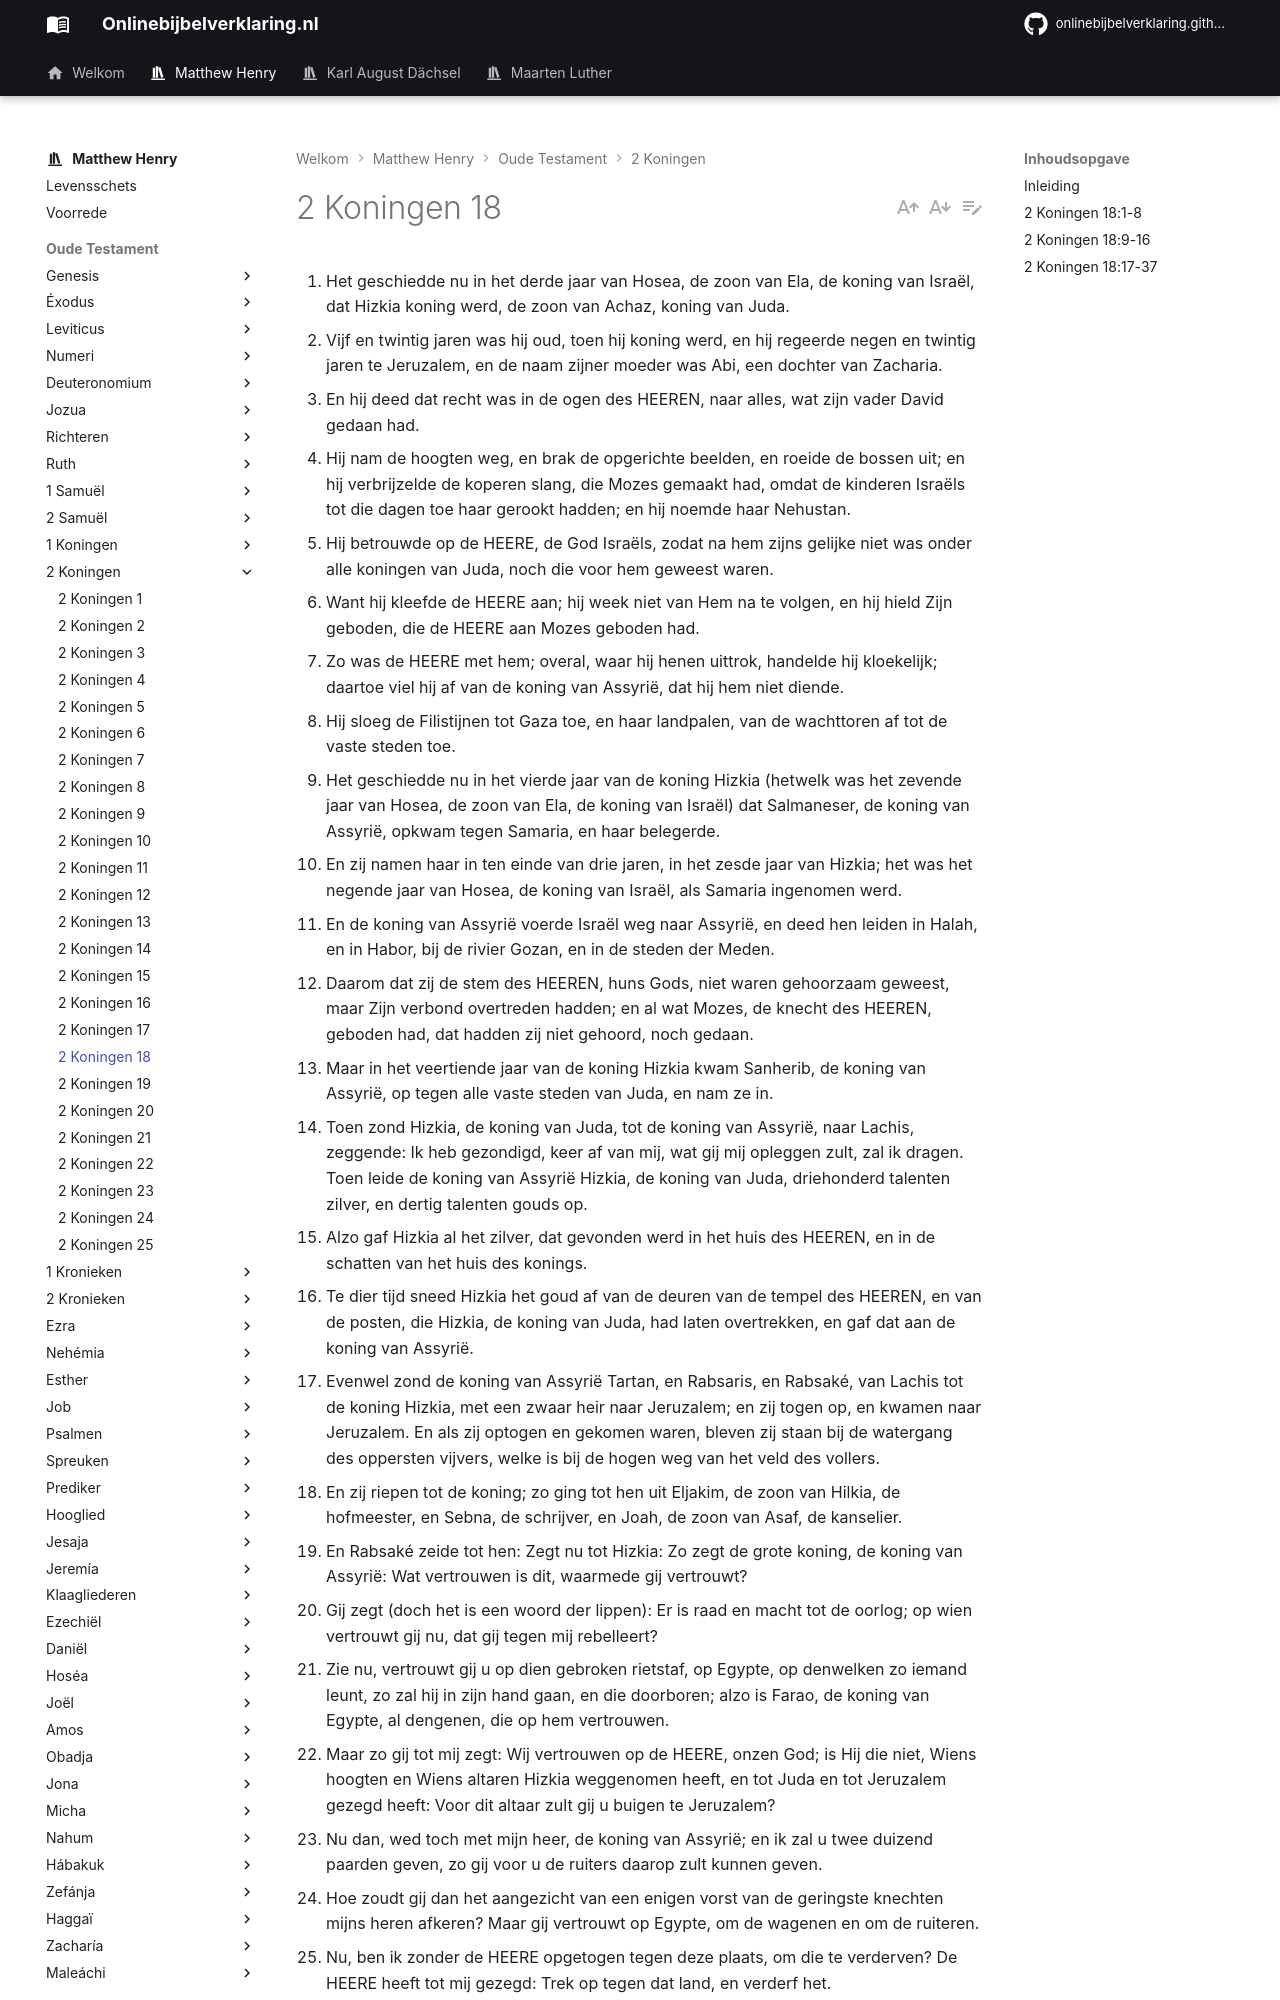

repository: onlinebijbelverklaring/dev-preview · page: matthewhenry/2Koningen/2Koningen18/index.html · generator: mkdocs

1. Het geschiedde nu in het derde jaar van Hosea, de zoon van Ela, de koning van Israël, dat Hizkia koning werd, de zoon van Achaz, koning van Juda. 
2. Vijf en twintig jaren was hij oud, toen hij koning werd, en hij regeerde negen en twintig jaren te Jeruzalem, en de naam zijner moeder was Abi, een dochter van Zacharia. 
3. En hij deed dat recht was in de ogen des HEEREN, naar alles, wat zijn vader David gedaan had. 
4. Hij nam de hoogten weg, en brak de opgerichte beelden, en roeide de bossen uit; en hij verbrijzelde de koperen slang, die Mozes gemaakt had, omdat de kinderen Israëls tot die dagen toe haar gerookt hadden; en hij noemde haar Nehustan. 
5. Hij betrouwde op de HEERE, de God Israëls, zodat na hem zijns gelijke niet was onder alle koningen van Juda, noch die voor hem geweest waren. 
6. Want hij kleefde de HEERE aan; hij week niet van Hem na te volgen, en hij hield Zijn geboden, die de HEERE aan Mozes geboden had. 
7. Zo was de HEERE met hem; overal, waar hij henen uittrok, handelde hij kloekelijk; daartoe viel hij af van de koning van Assyrië, dat hij hem niet diende. 
8. Hij sloeg de Filistijnen tot Gaza toe, en haar landpalen, van de wachttoren af tot de vaste steden toe. 
9. Het geschiedde nu in het vierde jaar van de koning Hizkia (hetwelk was het zevende jaar van Hosea, de zoon van Ela, de koning van Israël) dat Salmaneser, de koning van Assyrië, opkwam tegen Samaria, en haar belegerde. 
10. En zij namen haar in ten einde van drie jaren, in het zesde jaar van Hizkia; het was het negende jaar van Hosea, de koning van Israël, als Samaria ingenomen werd. 
11. En de koning van Assyrië voerde Israël weg naar Assyrië, en deed hen leiden in Halah, en in Habor, bij de rivier Gozan, en in de steden der Meden. 
12. Daarom dat zij de stem des HEEREN, huns Gods, niet waren gehoorzaam geweest, maar Zijn verbond overtreden hadden; en al wat Mozes, de knecht des HEEREN, geboden had, dat hadden zij niet gehoord, noch gedaan. 
13. Maar in het veertiende jaar van de koning Hizkia kwam Sanherib, de koning van Assyrië, op tegen alle vaste steden van Juda, en nam ze in. 
14. Toen zond Hizkia, de koning van Juda, tot de koning van Assyrië, naar Lachis, zeggende: Ik heb gezondigd, keer af van mij, wat gij mij opleggen zult, zal ik dragen. Toen leide de koning van Assyrië Hizkia, de koning van Juda, driehonderd talenten zilver, en dertig talenten gouds op. 
15. Alzo gaf Hizkia al het zilver, dat gevonden werd in het huis des HEEREN, en in de schatten van het huis des konings. 
16. Te dier tijd sneed Hizkia het goud af van de deuren van de tempel des HEEREN, en van de posten, die Hizkia, de koning van Juda, had laten overtrekken, en gaf dat aan de koning van Assyrië. 
17. Evenwel zond de koning van Assyrië Tartan, en Rabsaris, en Rabsaké, van Lachis tot de koning Hizkia, met een zwaar heir naar Jeruzalem; en zij togen op, en kwamen naar Jeruzalem. En als zij optogen en gekomen waren, bleven zij staan bij de watergang des oppersten vijvers, welke is bij de hogen weg van het veld des vollers. 
18. En zij riepen tot de koning; zo ging tot hen uit Eljakim, de zoon van Hilkia, de hofmeester, en Sebna, de schrijver, en Joah, de zoon van Asaf, de kanselier. 
19. En Rabsaké zeide tot hen: Zegt nu tot Hizkia: Zo zegt de grote koning, de koning van Assyrië: Wat vertrouwen is dit, waarmede gij vertrouwt? 
20. Gij zegt (doch het is een woord der lippen): Er is raad en macht tot de oorlog; op wien vertrouwt gij nu, dat gij tegen mij rebelleert? 
21. Zie nu, vertrouwt gij u op dien gebroken rietstaf, op Egypte, op denwelken zo iemand leunt, zo zal hij in zijn hand gaan, en die doorboren; alzo is Farao, de koning van Egypte, al dengenen, die op hem vertrouwen. 
22. Maar zo gij tot mij zegt: Wij vertrouwen op de HEERE, onzen God; is Hij die niet, Wiens hoogten en Wiens altaren Hizkia weggenomen heeft, en tot Juda en tot Jeruzalem gezegd heeft: Voor dit altaar zult gij u buigen te Jeruzalem? 
23. Nu dan, wed toch met mijn heer, de koning van Assyrië; en ik zal u twee duizend paarden geven, zo gij voor u de ruiters daarop zult kunnen geven. 
24. Hoe zoudt gij dan het aangezicht van een enigen vorst van de geringste knechten mijns heren afkeren? Maar gij vertrouwt op Egypte, om de wagenen en om de ruiteren. 
25. Nu, ben ik zonder de HEERE opgetogen tegen deze plaats, om die te verderven? De HEERE heeft tot mij gezegd: Trek op tegen dat land, en verderf het. 
26. Toen zeide Eljakim, de zoon van Hilkia, en Sebna, en Joah tot Rabsaké: Spreek toch tot uw knechten in het Syrisch, want wij verstaan het wel; en spreek met ons niet in het Joods, voor de oren des volks, dat op de muur is. 
27. Maar Rabsaké zeide tot hen: Heeft mijn heer mij tot uw heer en tot u gezonden, om deze woorden te spreken? Is het niet tot de mannen, die op de muur zitten, dat zij met ulieden hun drek eten, en hun water drinken zullen? 
28. Alzo stond Rabsaké, en riep met luider stem in het Joods; en hij sprak en zeide: Hoort het woord des groten konings, des konings van Assyrië! 
29. Zo zegt de koning: Dat Hizkia u niet bedriege: want hij zal u niet kunnen redden uit zijn hand. 
30. Daartoe dat Hizkia u niet doe vertrouwen op de HEERE, zeggende: De HEERE zal ons zekerlijk redden, en deze stad zal niet in de hand van de koning van Assyrië gegeven worden. 
31. Hoort naar Hizkia niet; want zo zegt de koning van Assyrië: Handelt met mij door een ge
